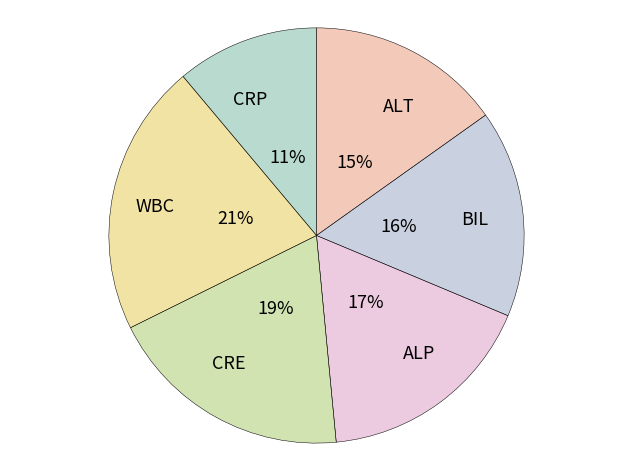
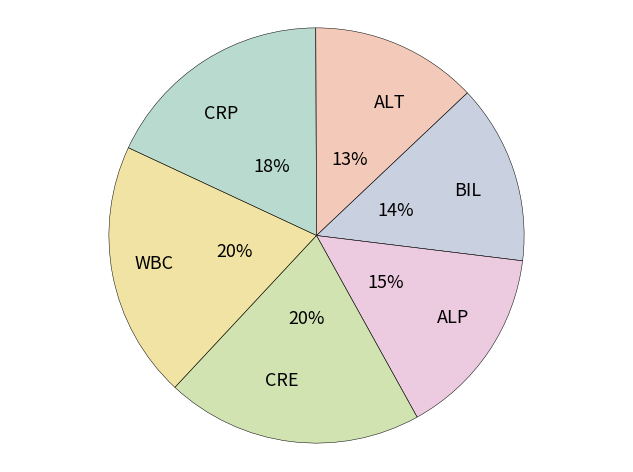

Python code for these plots, in order:
%matplotlib inline

from __future__ import division

# Libraries.
import sys
import numpy as np
import pandas as pd
import seaborn as sns
import matplotlib as mpl
import matplotlib.cm as cm
import matplotlib.pyplot as plt

# Matplotlib font size configuration.
mpl.rcParams['font.size'] = 9.0

# ------------------------------------------------------------------------
#                            HELPER METHODS
# ------------------------------------------------------------------------
def transparency(cmap, alpha):
    """
    """
    for i,rgb in enumerate(cmap):
        cmap[i] = rgb + (alpha,)
    return cmap

# ------------------------------------------------------------------------
#                            CONFIGURATION
# ------------------------------------------------------------------------
# Common configuration.
title_font_size = 30
labels = ['CRP','ALT','BIL','ALP','CRE','WBC']    # labels
labels_empty = ['', '', '', '', '', '']           # labels empty
colors = transparency(sns.color_palette("Set2", desat=0.75, n_colors=7), 0.5)
explode = (0,0,0,0,0,0)   # proportion with which to offset each wedge
autopct = '%1.0f%%'       # print values inside the wedges  
pctdistance = 0.4         # ratio betwen center and text (default=0.6)
labeldistance = 0.7       # radial distance wich pie labels are drawn
shadow = False            # shadow
startangle = 90           # rotate piechart (default=0)
radius = 1                # size of piechart (default=1)
counterclock = False      # fractions direction.
center = (0,0)            # center position of the chart.
frame = False             # plot axes frame with the pie chart.

# map with arguments for the text objects.
textprops = {'fontsize':'x-large'}

# map with arguments for the wedge objects.           
wedgeprops = {}

# Color manually selected 
colors_manual = ['mediumpurple',  
                 'violet',                           
                 'mediumaquamarine',
                 'lightskyblue', 
                 'lightsalmon',
                 'indianred'] 




# -------------------------------------------------------------------------
#                              FIGURE 1
# -------------------------------------------------------------------------
# Number of pathology laboratory data for each of the selected biochemical
# markers (ALP, ALT, BIL, CRE, CRP, WBC) for the non-infection category
# during the years 2014 and 2015.

# Portions.
sizes = [11, 15, 16, 17, 19, 21]               # Add proportions

# reset feature
startangle = 130

# Plot.
plt.figure()
plt.pie(sizes,             
        explode=explode,     
        labels=labels,   # Use: labels / labels_empty   
        colors=colors,   # Use: colors / colors_manual 
        autopct=autopct,   
        pctdistance=pctdistance,
        labeldistance=labeldistance,
        shadow=shadow,       
        startangle=startangle,
        radius=radius,
        counterclock=counterclock,
        center=center,
        frame=frame,
        textprops=textprops,
        wedgeprops={'linewidth':0.35,
                    'edgecolor':'k'})
# Format figure.
plt.axis('equal')
plt.tight_layout()
plt.title("", fontsize=title_font_size)          # Add title.
#plt.legend(labels=labels, fontsize='xx-large')  # Add legend.

# -------------------------------------------------------------------------
#                              FIGURE 2
# -------------------------------------------------------------------------
# Number of pathology laboratory data for each of the selected biochemical
# markers (ALP, ALT, BIL, CRE, CRP, WBC) for the infection category
# during the years 2014 and 2015. ['CRP','ALP','BIL','ALT','CRE','WBC']

# Portions
sizes = [18, 13, 14, 15, 20, 20]                  # Add proportions

# reset feature
startangle = 155

# Plot.
plt.figure()
plt.pie(sizes,             
        explode=explode,     
        labels=labels,               # Use: labels / labels_empty  
        colors=colors,               # Use: colors / colors_manual
        autopct=autopct,   
        pctdistance=pctdistance,
        labeldistance=labeldistance,
        shadow=shadow,       
        startangle=startangle,
        radius=radius,
        counterclock=counterclock,
        center=center,
        frame=frame,
        textprops=textprops,
        wedgeprops={'linewidth':0.35,
                    'edgecolor':'k'})

# Format figure.
plt.axis('equal')
plt.tight_layout()
plt.title("", fontsize=title_font_size)  # Add title
#plt.legend(labels=labels)               # Add legend.

# Show figures
plt.show()